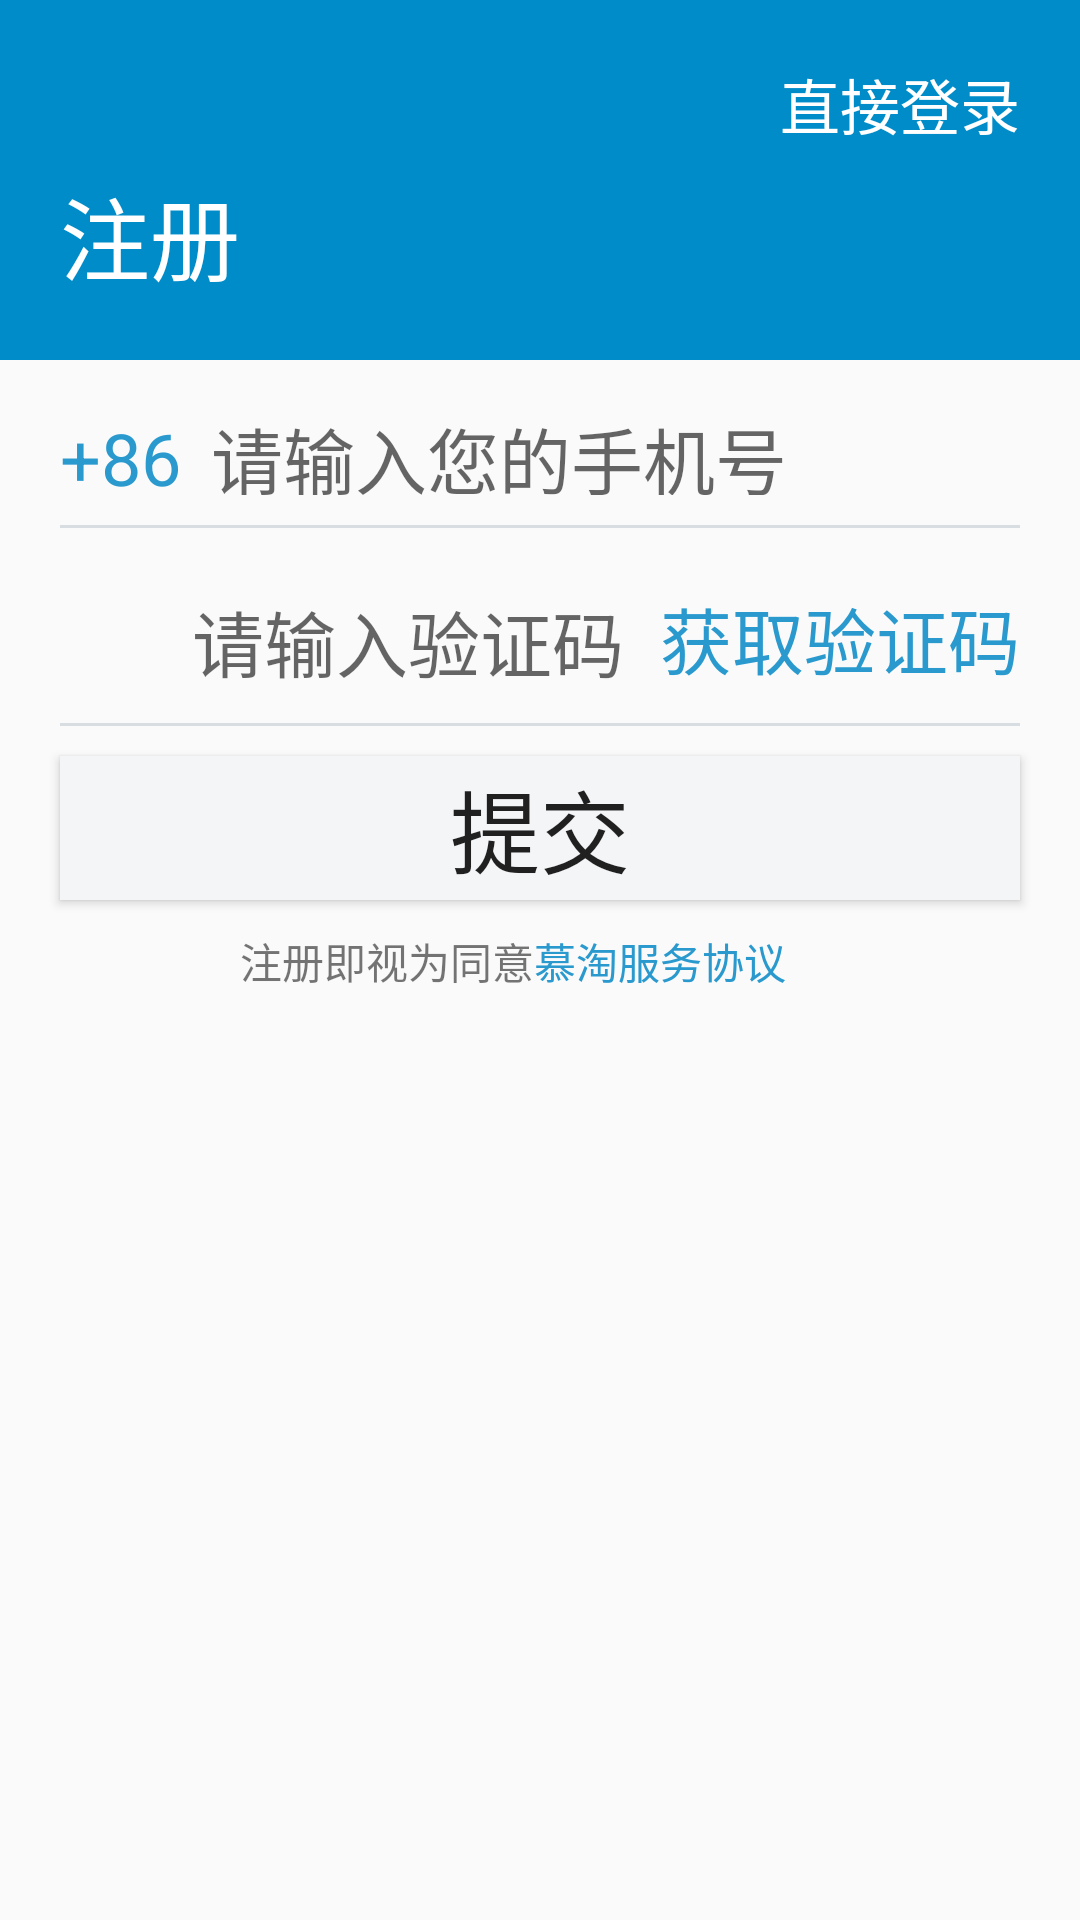

Write the Android layout XML for this screen, with the resource values it uses.
<!-- AndroidManifest.xml: application theme AppTheme -->
<!-- res/layout/activity_register.xml -->
<?xml version="1.0" encoding="utf-8"?>
<RelativeLayout xmlns:android="http://schemas.android.com/apk/res/android"
    xmlns:app="http://schemas.android.com/apk/res-auto"
    xmlns:tools="http://schemas.android.com/tools"
    android:layout_width="match_parent"
    android:layout_height="match_parent"
    tools:context=".RegisterActivity">
    
    <RelativeLayout
        android:id="@+id/layout_register_header"
        android:layout_width="match_parent"
        android:layout_height="120dp"
        android:background="#008CC9">
        <TextView
            android:layout_width="wrap_content"
            android:layout_height="wrap_content"
            android:text="直接登录"
            android:textColor="#ffffff"
            android:textSize="20sp"
            android:layout_alignParentRight="true"
            android:layout_marginTop="20dp"
            android:layout_marginRight="20dp"/>

        <TextView
            android:layout_width="wrap_content"
            android:layout_height="wrap_content"
            android:text="注册"
            android:textSize="30sp"
            android:textColor="#ffffff"
            android:layout_alignParentBottom="true"
            android:layout_marginLeft="20dp"
            android:layout_marginBottom="20dp"/>

    </RelativeLayout>
    <RelativeLayout
        android:id="@+id/layout_phone"
        android:layout_width="match_parent"
        android:layout_height="wrap_content"
        android:layout_below="@+id/layout_register_header"
        android:layout_marginLeft="20dp"
        android:layout_marginRight="20dp">

        <LinearLayout
            android:id="@+id/layout_register_phone"
            android:layout_width="match_parent"
            android:layout_height="wrap_content"
            android:gravity="center">
            <TextView
                android:layout_width="wrap_content"
                android:layout_height="wrap_content"
                android:text="+86"
                android:textColor="#2999CE"
                android:textSize="24sp"
                android:layout_marginTop="10dp"
                android:gravity="center"/>
            <EditText
                android:layout_width="match_parent"
                android:layout_height="wrap_content"
                android:hint="请输入您的手机号"
                android:textSize="24sp"
                android:background="@null"
                android:gravity="left"
                android:layout_marginTop="10dp"
                android:layout_marginLeft="10dp"
                />

        </LinearLayout>

        <View
            android:layout_width="match_parent"
            android:layout_height="1dp"
            android:background="#D8DDE1"
            android:layout_below="@+id/layout_register_phone"
            android:layout_marginTop="10dp"
            ></View>
    </RelativeLayout>

    

    <RelativeLayout
        android:id="@+id/layout_ver"
        android:layout_width="match_parent"
        android:layout_height="wrap_content"
        android:layout_below="@+id/layout_phone"
        android:layout_marginLeft="20dp"
        android:layout_marginRight="20dp"
        android:layout_marginTop="10dp">

        <LinearLayout
            android:id="@+id/layout_register_ver"
            android:layout_width="match_parent"
            android:layout_height="wrap_content">
            <ImageView
                android:layout_width="24dp"
                android:layout_height="24dp"
                android:src="@mipmap/phone_verfy"/>
            <EditText
                android:layout_width="wrap_content"
                android:layout_height="wrap_content"
                android:layout_weight="1"
                android:hint="请输入验证码"
                android:background="@null"
                android:textSize="24sp"
                android:layout_marginLeft="20dp"
                android:paddingTop="10dp"/>

            <TextView
                android:layout_width="wrap_content"
                android:layout_height="wrap_content"
                android:textSize="24sp"
                android:textColor="#2999CE"
                android:text="获取验证码"/>

        </LinearLayout>
        <View
            android:layout_width="match_parent"
            android:layout_height="1dp"
            android:background="#D8DDE1"
            android:layout_below="@+id/layout_register_ver"
            android:layout_marginTop="10dp"
            ></View>
    </RelativeLayout>

    
    <Button
        android:id="@+id/btn_submit"
        android:layout_width="match_parent"
        android:layout_height="wrap_content"
        android:text="提交"
        android:textSize="30sp"
        android:background="#F4F5F7"
        android:layout_below="@+id/layout_ver"
        android:layout_marginTop="10dp"
        android:layout_marginLeft="20dp"
        android:layout_marginRight="20dp"/>

    <TextView
        android:id="@+id/txt_regidter_ok"
        android:layout_width="wrap_content"
        android:layout_height="wrap_content"
        android:text="注册即视为同意"
        android:layout_below="@+id/btn_submit"
        android:layout_marginTop="10dp"
        android:layout_marginLeft="80dp"

        />
    <TextView
        android:layout_width="wrap_content"
        android:layout_height="wrap_content"
        android:text="慕淘服务协议"
        android:layout_toRightOf="@+id/txt_regidter_ok"
        android:layout_below="@+id/btn_submit"
        android:layout_marginTop="10dp"
        android:textColor="#2999CE"/>
</RelativeLayout>
<!-- resources referenced by this layout -->
<resources>
  <style name="AppTheme" parent="Theme.AppCompat.Light.NoActionBar">
          
          <item name="colorPrimary">@color/colorPrimary</item>
          <item name="colorPrimaryDark">@color/colorPrimaryDark</item>
          <item name="colorAccent">@color/colorAccent</item>
      </style>
  <color name="colorPrimary">#6200EE</color>
  <color name="colorPrimaryDark">#3700B3</color>
  <color name="colorAccent">#03DAC5</color>
</resources>
